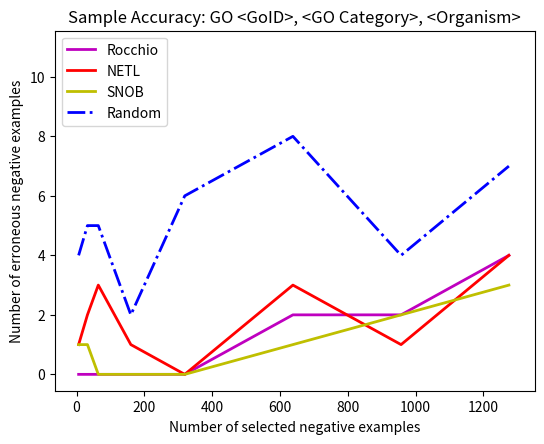

Source code (Python):
"""
Generate figures for validation data
@auth dpb
@date 9/17/2013
"""

import matplotlib.pyplot as plt

R_x = [6, 32, 64, 160, 319, 638, 957, 1275]
R_y = [0,  0,  0,   0,   0,    2,  2,    4]

N_x = [6, 32, 64, 160, 319, 638, 957, 1275]
N_y = [1,  2,  3,   1,   0,    3,  1,    4]

S_x = [6, 32, 64, 160, 319, 638, 957, 1275]
S_y = [1,  1,  0,   0,   0,    1,  2,    3]

rand_x = [6, 32, 64, 160, 319, 638, 957, 1275]
rand_y = [4,  5,  5,   2,   6,   8,  4,     7]

#TODO: Do not use scale data to pad charts

xmax = max(R_x + N_x + S_x + rand_x)
ymax = max(R_y + N_y + S_y + rand_y)
xscale = int(xmax + (xmax * 0.01))
yscale = int(ymax + (ymax * 0.4))
scale_x = [0, xscale]
scale_y = [0, yscale]

fig = plt.figure()
ax = fig.add_axes([0.1, 0.1, 0.75, 0.75])

ax.set_title("Sample Accuracy: GO <GoID>, <GO Category>, <Organism>")
ax.set_xlabel("Number of selected negative examples")
ax.set_ylabel("Number of erroneous negative examples")

ax.plot(scale_x, scale_y, ' ')
ax.plot(R_x, R_y, 'm-', linewidth=2.0, label="Rocchio")
ax.plot(N_x, N_y, 'r-', linewidth=2.0, label="NETL")
ax.plot(S_x, S_y, 'y-', linewidth=2.0, label="SNOB")
ax.plot(rand_x, rand_y, 'b-.', linewidth=2.0, label="Random")

ax.legend(loc='upper left')

plt.show()
plt.close()
